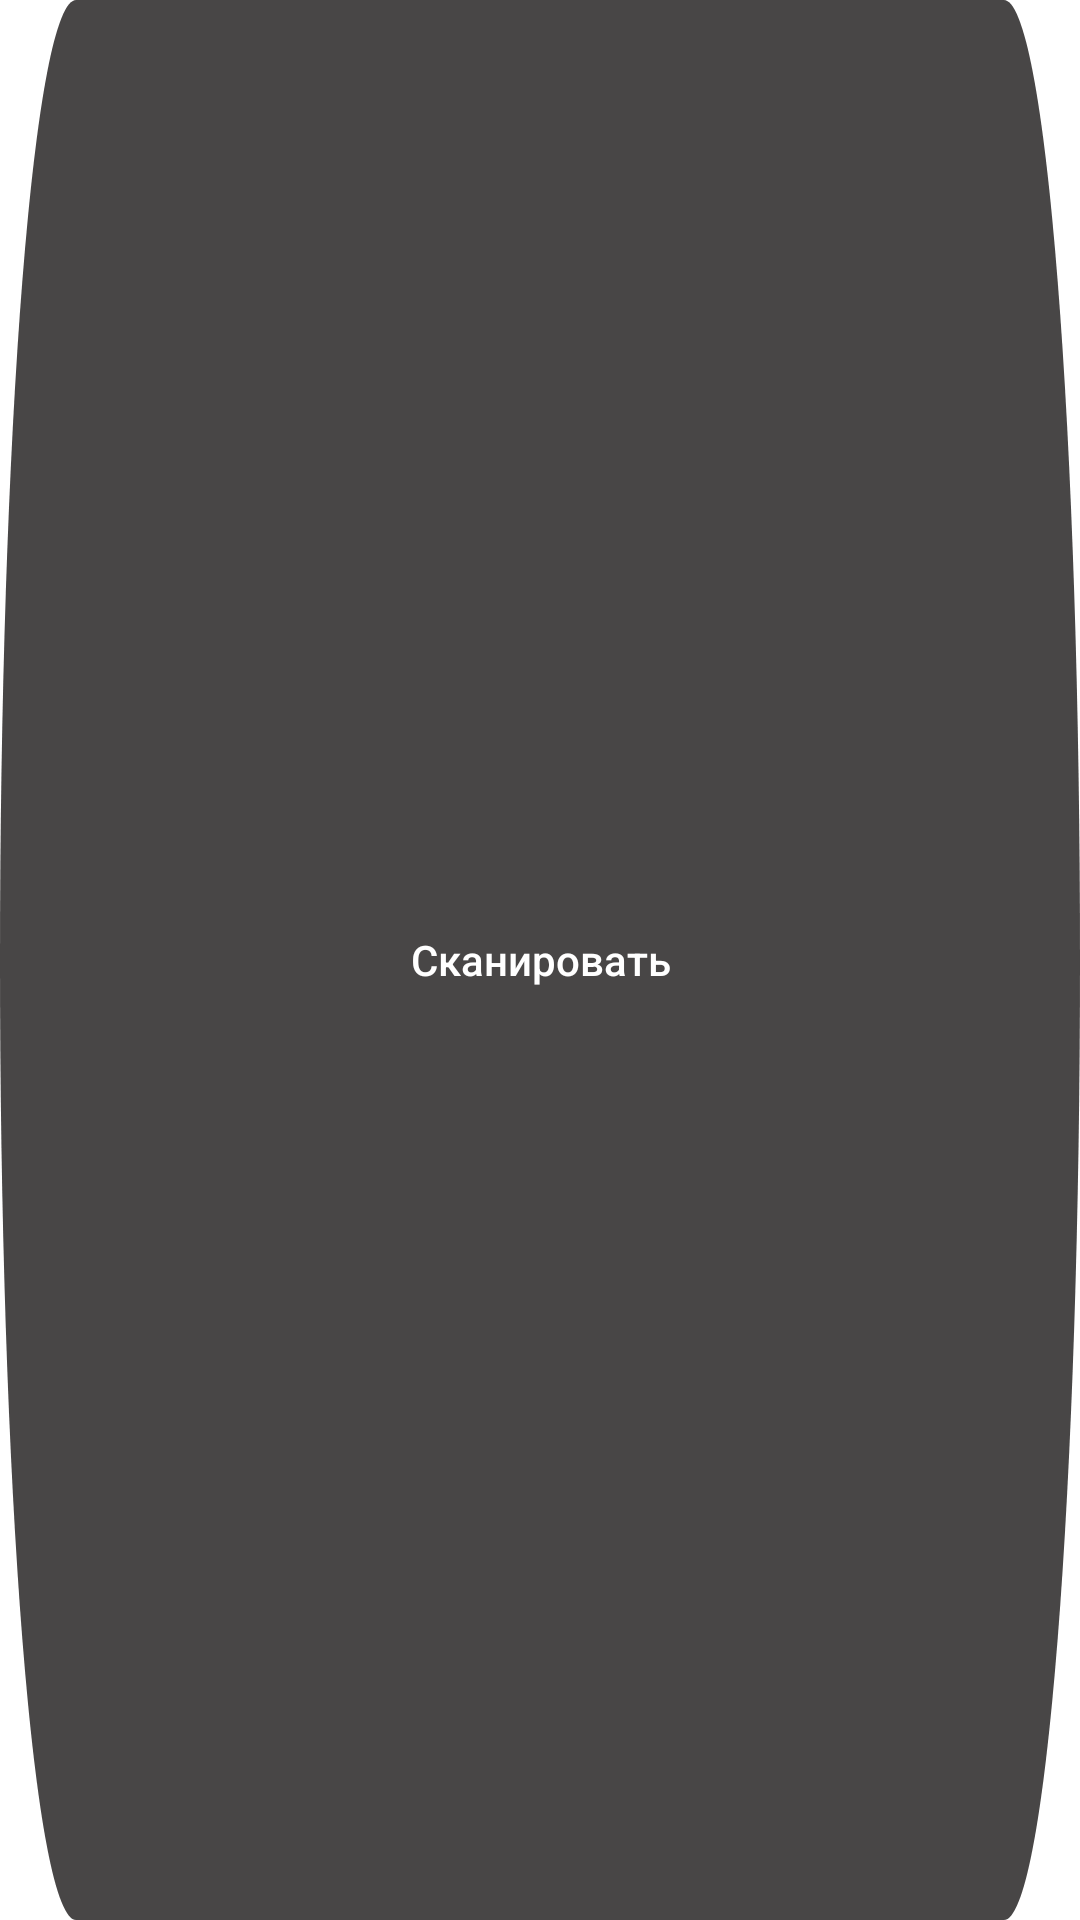

Here is an Android app screen rendered from its layout file. Give the layout XML and the strings, colors and styles it references.
<!-- AndroidManifest.xml: application theme Theme.Scanner -->
<!-- res/layout/template_button4.xml -->
<?xml version="1.0" encoding="utf-8"?>
<androidx.appcompat.widget.AppCompatButton xmlns:android="http://schemas.android.com/apk/res/android"
    android:id="@+id/button_scan"
    android:layout_width="wrap_content"
    android:layout_height="wrap_content"
    android:text="@string/scan_qr_code"
    style="@style/ButtonBlack"
    android:layout_gravity="bottom"
    />
<!-- resources referenced by this layout -->
<resources>
  <string name="scan_qr_code">Сканировать</string>
  <style name="ButtonBlack" parent="Widget.AppCompat.Button">
          <item name="android:foreground">?android:attr/selectableItemBackground</item>
          <item name="android:background">@drawable/background_black</item>
          <item name="android:textColor">@color/white</item>
          <item name="android:textAllCaps">false</item>
          <item name="android:layout_marginTop">5dp</item>
          <item name="android:layout_marginBottom">5dp</item>
      </style>
  <!-- drawable background_black (drawable) -->
  <selector xmlns:android="http://schemas.android.com/apk/res/android">
      <item android:drawable="@drawable/ic_button_black" android:state_enabled="true" />
      <item android:drawable="@drawable/ic_button_black_disable" android:state_enabled="false" />
      
      <item android:drawable="@drawable/ic_button_black" />
  </selector>
  <color name="white">#FFFFFFFF</color>
  <color name="purple_500">#000000</color>
  <color name="purple_700">#1191D4</color>
  <color name="teal_200">#FF03DAC5</color>
  <color name="teal_700">#FF018786</color>
  <color name="black">#FF000000</color>
  <style name="SpinnerItemStyle" parent="RecyclerItemTextDataLage">
  
  
  
      </style>
  <style name="CustomTabLayout" parent="Widget.Design.TabLayout">
          <item name="tabSelectedTextColor">@color/purple_700</item>
          <item name="tabTextColor">@color/purple_700</item>
          <item name="tabIndicatorColor">@color/purple_700</item>
          <item name="tabTextAppearance">"@style/CustomTextAppearanceTab"</item>
          <item name="tabMode">scrollable</item>
      </style>
  <style name="CustomCheckBox" parent="Widget.Material3.CompoundButton.CheckBox">
          <item name="buttonTint">@color/selector_check_box</item>
      </style>
  <!-- drawable ic_button_black (drawable) -->
  <vector xmlns:android="http://schemas.android.com/apk/res/android"
      android:width="326dp"
      android:height="46dp"
      android:viewportWidth="326"
      android:viewportHeight="46">
    <path
        android:pathData="M23,0L303,0A23,23 0,0 1,326 23L326,23A23,23 0,0 1,303 46L23,46A23,23 0,0 1,0 23L0,23A23,23 0,0 1,23 0z"
        android:fillColor="#484646"/>
  </vector>
  <!-- drawable ic_button_black_disable (drawable) -->
  <vector xmlns:android="http://schemas.android.com/apk/res/android"
      android:width="326dp"
      android:height="46dp"
      android:viewportWidth="326"
      android:viewportHeight="46">
    <path
        android:pathData="M23,0L303,0A23,23 0,0 1,326 23L326,23A23,23 0,0 1,303 46L23,46A23,23 0,0 1,0 23L0,23A23,23 0,0 1,23 0z"
        android:fillColor="#4C484646"/>
  </vector>
  <style name="RecyclerItemTextDataLage" parent="@style/RecyclerItemTextBase">
          <item name="android:textStyle">bold</item>
  
  
          <item name="android:textSize">16sp</item>
          <item name="android:textColor">@color/black</item>
          <item name="android:singleLine">false</item>
          <item name="android:textIsSelectable">true</item>
      </style>
  <style name="CustomTextAppearanceTab" parent="TextAppearance.Design.Tab">
          <item name="textAllCaps">false</item>
          <item name="android:textAllCaps">false</item>
      </style>
  <style name="RecyclerItemTextBase" parent="Widget.AppCompat.TextView">
      </style>
</resources>
